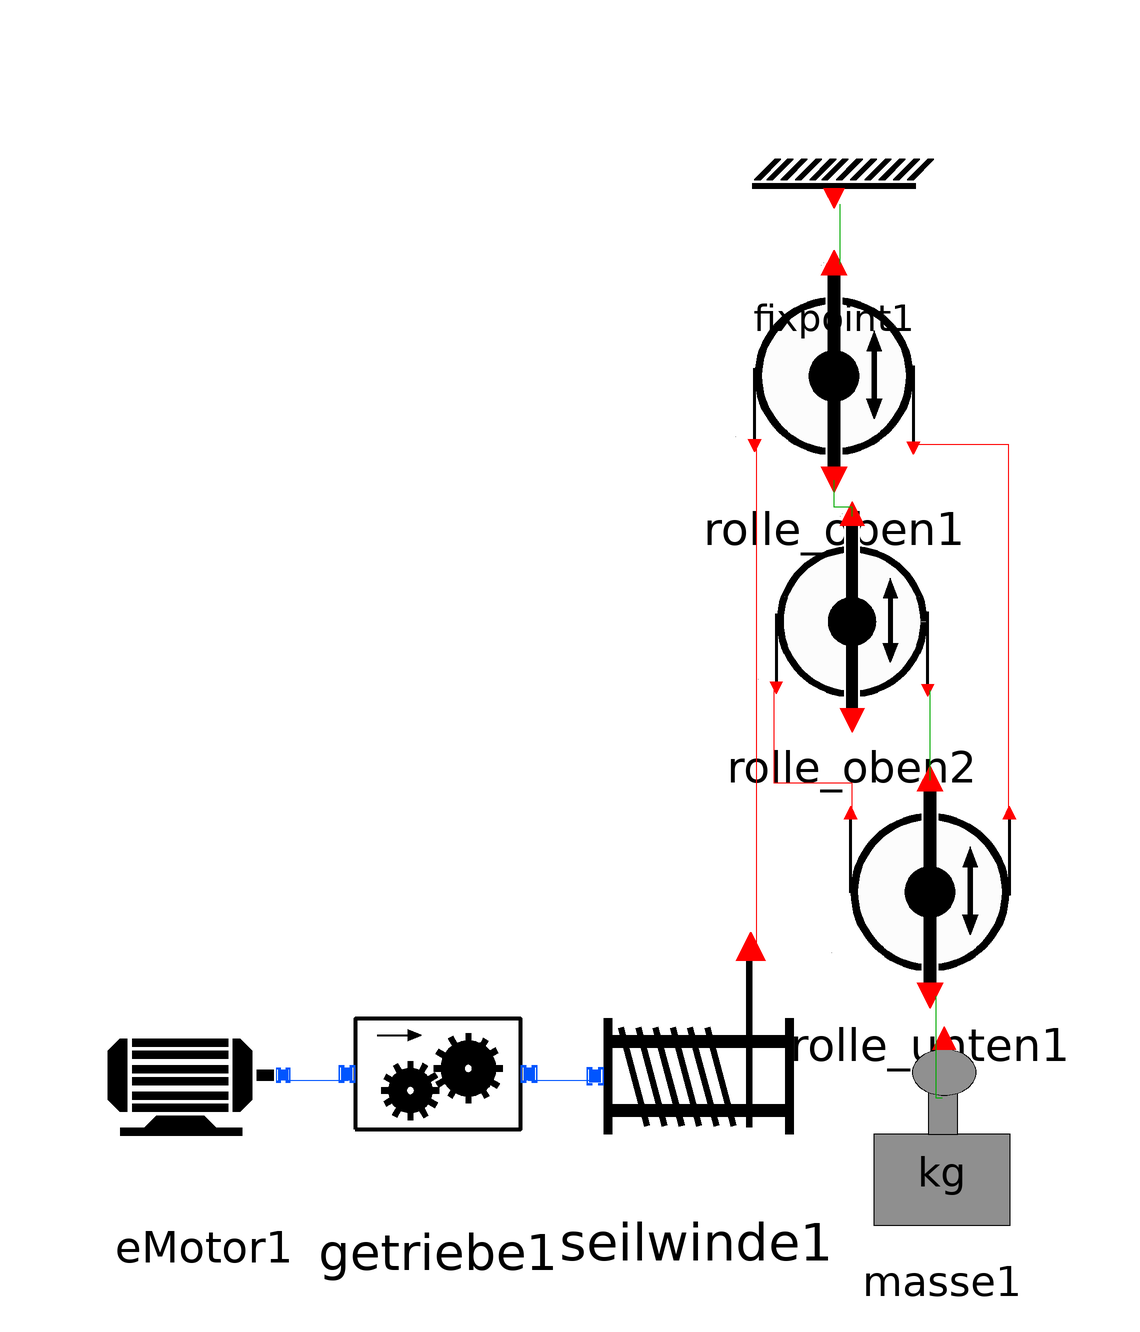

This picture is the connection diagram that the Modelica source below describes through its graphical annotations.

model EM_3Rollen
    Flaschenzug.Modelle.EMotor eMotor1 annotation(
        Placement(visible = true, transformation(origin = {-72, -64}, extent = {{-20, -20}, {20, 20}}, rotation = 0)));
  Flaschenzug.Modelle.Getriebe getriebe1 annotation(
        Placement(visible = true, transformation(origin = {-33, -61}, extent = {{-23, -23}, {23, 23}}, rotation = 0)));
  Flaschenzug.Modelle.Seilwinde seilwinde1 annotation(
        Placement(visible = true, transformation(origin = {10, -58}, extent = {{-24, -24}, {24, 24}}, rotation = 0)));
  Flaschenzug.Modelle.Rolle_oben rolle_oben1 annotation(
        Placement(visible = true, transformation(origin = {33, 57}, extent = {{-21, -21}, {21, 21}}, rotation = 0)));
  Flaschenzug.Modelle.Rolle_oben rolle_oben2 annotation(
        Placement(visible = true, transformation(origin = {36, 16}, extent = {{-20, -20}, {20, 20}}, rotation = 0)));
  Flaschenzug.Modelle.Rolle_unten rolle_unten1 annotation(
        Placement(visible = true, transformation(origin = {49, -29}, extent = {{-21, -21}, {21, 21}}, rotation = 0)));
  Flaschenzug.Modelle.Fixpoint fixpoint1 annotation(
        Placement(visible = true, transformation(origin = {33, 87}, extent = {{-17, -17}, {17, 17}}, rotation = 0)));
  Flaschenzug.Modelle.Masse masse1(m = 15)  annotation(
        Placement(visible = true, transformation(origin = {51, -71}, extent = {{-19, -19}, {19, 19}}, rotation = 0)));
    equation
      connect(getriebe1.Port_out, seilwinde1.port_T_n) annotation(
        Line(points = {{-18, -62}, {-6, -62}, {-6, -62}, {-6, -62}}, color = {0, 85, 255}));
      connect(eMotor1.port_Drehmoment_und_Drehzahl1, getriebe1.Port_in) annotation(
        Line(points = {{-58, -62}, {-48, -62}, {-48, -62}, {-48, -62}}, color = {0, 85, 255}));
    connect(rolle_unten1.port_links, rolle_oben2.port_links) annotation(
        Line(points = {{36, -17}, {36, -12.5}, {23, -12.5}, {23, 3}}, color = {255, 0, 0}));
    connect(rolle_unten1.port_oben, rolle_oben2.port_rechts) annotation(
        Line(points = {{49, -12}, {49, 3}}, color = {0, 170, 0}));
    connect(rolle_oben2.port_oben, rolle_oben1.port_unten) annotation(
        Line(points = {{36, 32}, {36, 33.5}, {33, 33.5}, {33, 38}}, color = {0, 170, 0}));
      connect(masse1.PortMasse, rolle_unten1.port_unten) annotation(
        Line(points = {{51, -65}, {50, -65}, {50, -48}}, color = {0, 170, 0}));
    connect(rolle_oben1.port_rechts, rolle_unten1.port_rechts) annotation(
        Line(points = {{46, 44}, {62, 44}, {62, -17}}, color = {255, 0, 0}));
      connect(rolle_oben1.port_oben, fixpoint1.portFix) annotation(
        Line(points = {{34, 74}, {34, 74}, {34, 84}, {34, 84}}, color = {0, 170, 0}));
      connect(rolle_oben1.port_links, seilwinde1.port_F_s) annotation(
        Line(points = {{20, 44}, {20, -40}}, color = {255, 0, 0}));
    end EM_3Rollen;